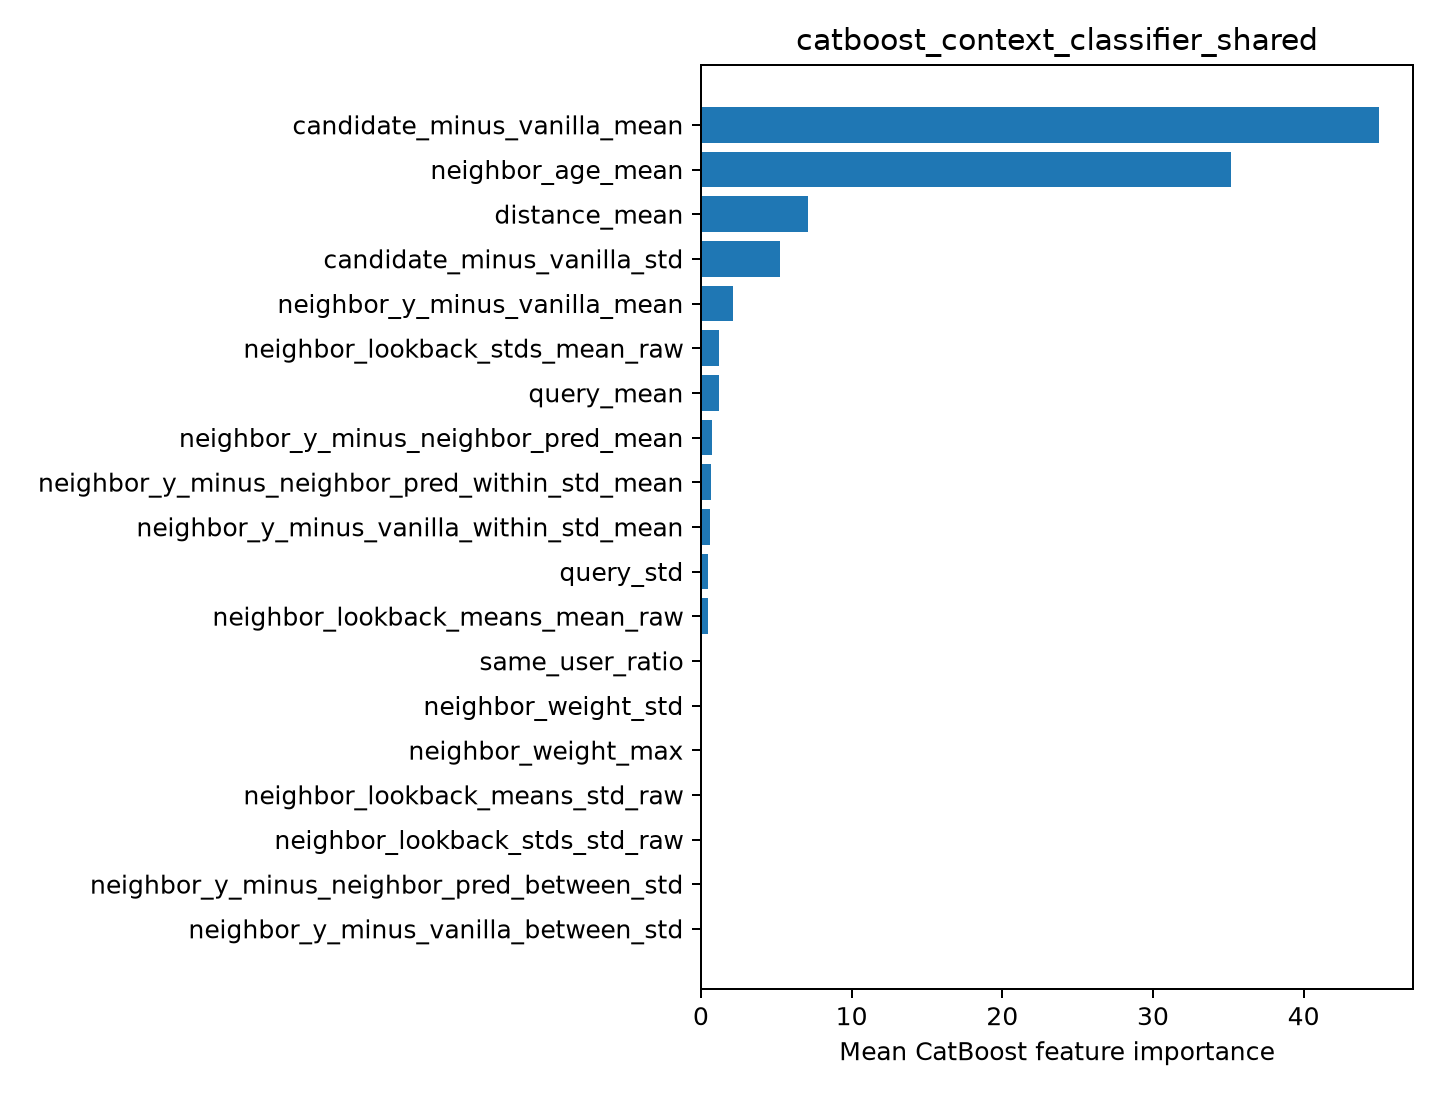

Values plotted in this chart, from the file beside it:
feature, importance
candidate_minus_vanilla_mean, 45.01
neighbor_age_mean, 35.19
distance_mean, 7.09
candidate_minus_vanilla_std, 5.222
neighbor_y_minus_vanilla_mean, 2.149
neighbor_lookback_stds_mean_raw, 1.175
query_mean, 1.172
neighbor_y_minus_neighbor_pred_mean, 0.7469
neighbor_y_minus_neighbor_pred_within_st…, 0.6604
neighbor_y_minus_vanilla_within_std_mean, 0.6154
query_std, 0.4482
neighbor_lookback_means_mean_raw, 0.4402
same_user_ratio, 0.08057
neighbor_weight_std, 0.0
neighbor_weight_max, 0.0
neighbor_lookback_means_std_raw, 0.0
neighbor_lookback_stds_std_raw, 0.0
neighbor_y_minus_neighbor_pred_between_s…, 0.0
neighbor_y_minus_vanilla_between_std, 0.0
